Run: headless pygame with SDL's dummy video driver; simulated clock (each Clock.tick advances the game by its frame time, no real sleeping); random seed 0; keys injected as events and as key.get_pressed() state; no mouse input.
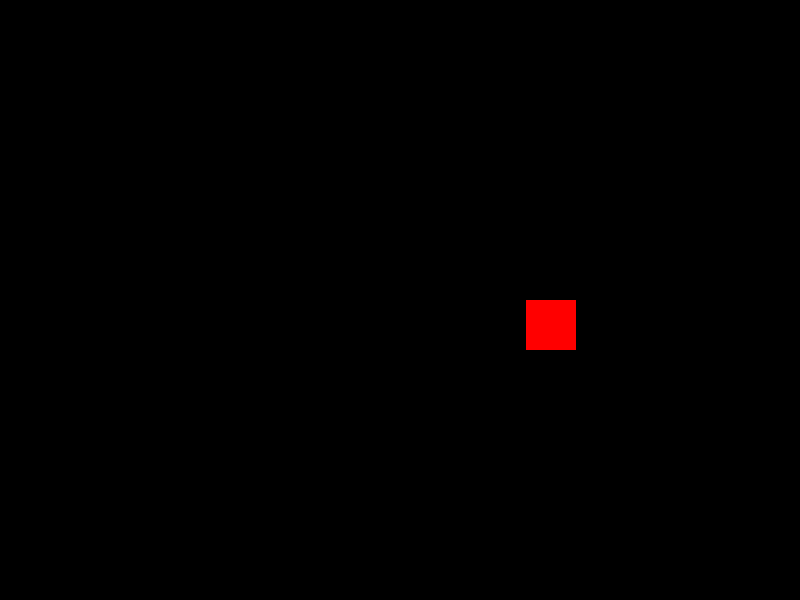
Frame 1 of 4 · flips 1–60 · no input
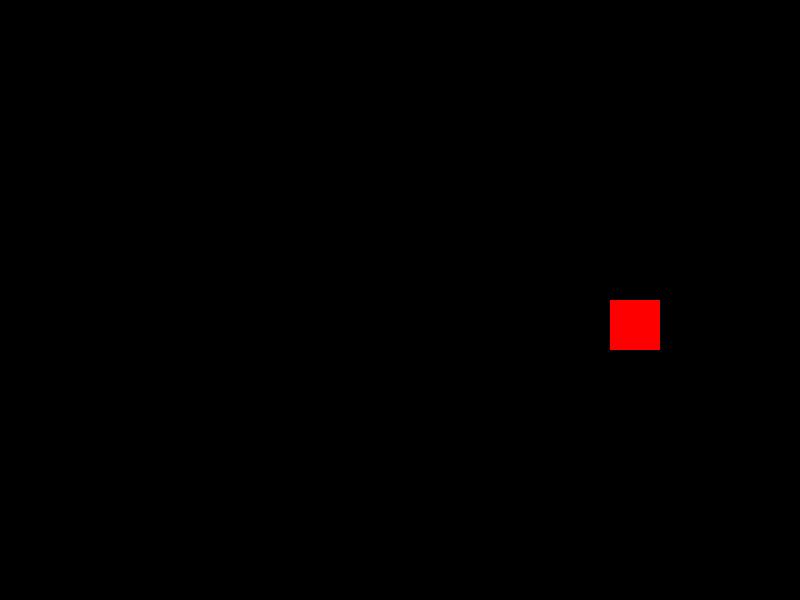
Frame 2 of 4 · flips 61–180 · tapped SPACE, RETURN · held RIGHT (→), D
Frame 3 of 4 · flips 181–300 · held DOWN (↓), S · screen unchanged from frame 2, image omitted
Frame 4 of 4 · flips 301–420 · held LEFT (←), A, UP (↑), W · screen unchanged from frame 3, image omitted

The pygame program that drew these frames:

import pygame
import sys

# Khai báo các màu sắc
BLACK = (0, 0, 0)
RED = (255, 0, 0)

# Khởi tạo Pygame
pygame.init()

# Thiết lập cửa sổ màn hình
WIDTH, HEIGHT = 800, 600
screen = pygame.display.set_mode((WIDTH, HEIGHT))
pygame.display.set_caption("Friction Demo")

# Định nghĩa lớp cho khối vuông đỏ
class RedSquare:
    def __init__(self, x, y):
        self.rect = pygame.Rect(x, y, 50, 50)
        self.color = RED
        self.velocity_x = 10  # Tốc độ ban đầu

    def draw(self):
        pygame.draw.rect(screen, self.color, self.rect)

    def update(self):
        self.rect.x += self.velocity_x
        
        # Áp dụng ma sát
        if self.velocity_x > 0:
            self.velocity_x -= 0.1  # Giảm tốc độ dương
        elif self.velocity_x < 0:
            self.velocity_x += 0.1  # Giảm tốc độ âm
        if abs(self.velocity_x) < 0.1:
            self.velocity_x = 0  # Đảm bảo tốc độ không trở thành số âm nhỏ
        
        # Kiểm tra không cho khối vuông đi ra ngoài màn hình bên trái
        if self.rect.left < 0:
            self.rect.left = 0
            self.velocity_x = 0  # Đặt tốc độ thành 0 nếu chạm cạnh bên trái của màn hình

# Khởi tạo khối vuông đỏ
red_square = RedSquare(100, 300)

# Vòng lặp chính
clock = pygame.time.Clock()
running = True
while running:
    for event in pygame.event.get():
        if event.type == pygame.QUIT:
            running = False

    # Cập nhật vị trí của khối vuông đỏ và vẽ lại màn hình
    red_square.update()
    screen.fill(BLACK)
    red_square.draw()
    pygame.display.flip()

    # Đặt FPS
    clock.tick(60)

# Kết thúc Pygame khi kết thúc ứng dụng
pygame.quit()
sys.exit()
